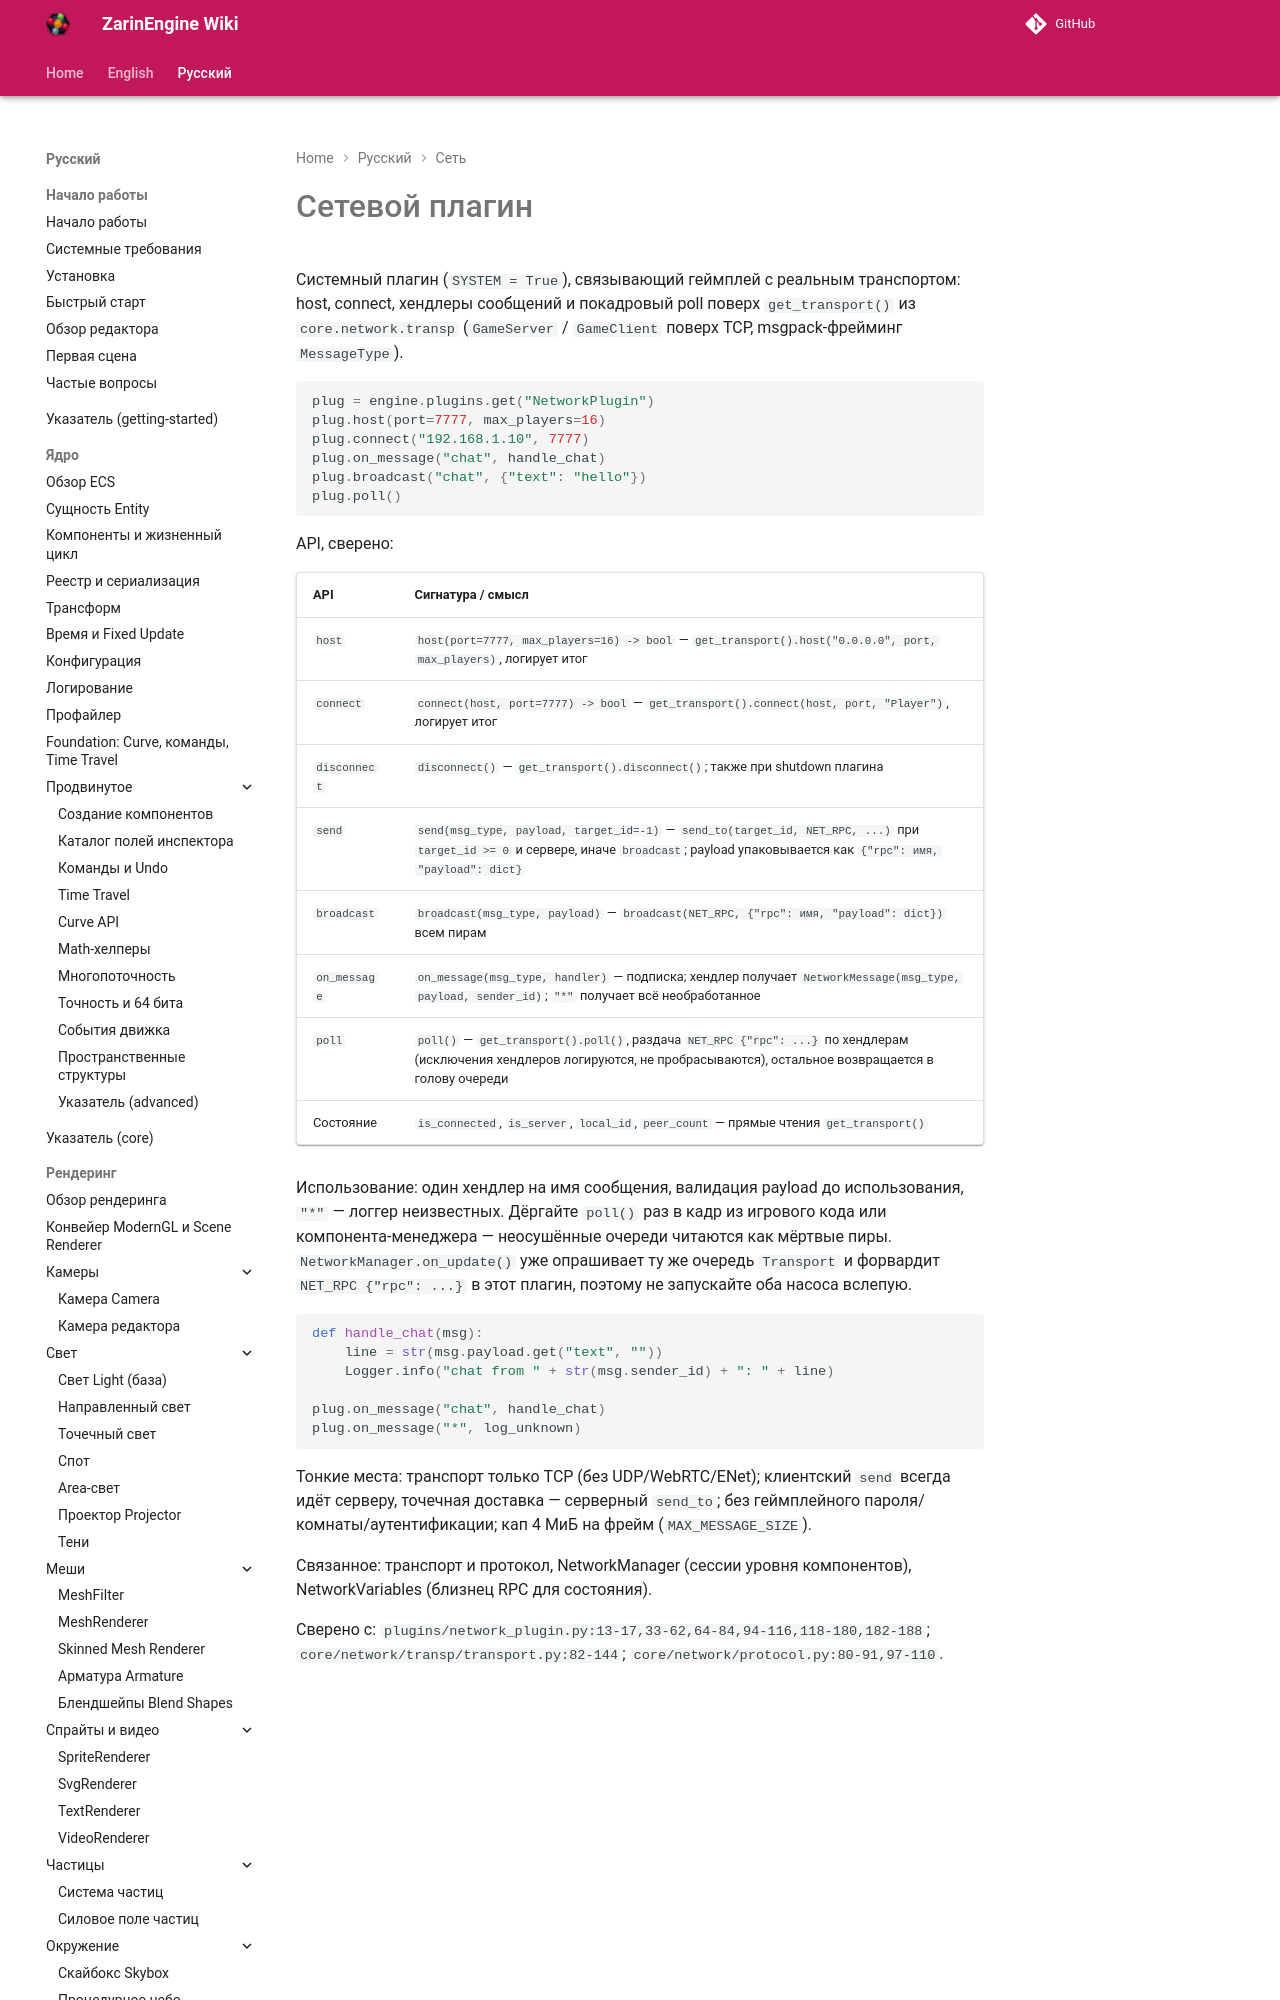

repository: EgorKonstrukt/ZarinEngineWiki · page: ru/networking/network-plugin/index.html · generator: mkdocs

# Сетевой плагин

Системный плагин (`SYSTEM = True`), связывающий геймплей с реальным транспортом: host, connect, хендлеры сообщений и покадровый poll поверх `get_transport()` из `core.network.transp` (`GameServer` / `GameClient` поверх TCP, msgpack-фрейминг `MessageType`).

```python
plug = engine.plugins.get("NetworkPlugin")
plug.host(port=7777, max_players=16)
plug.connect("192.168.1.10", 7777)
plug.on_message("chat", handle_chat)
plug.broadcast("chat", {"text": "hello"})
plug.poll()
```

API, сверено:
